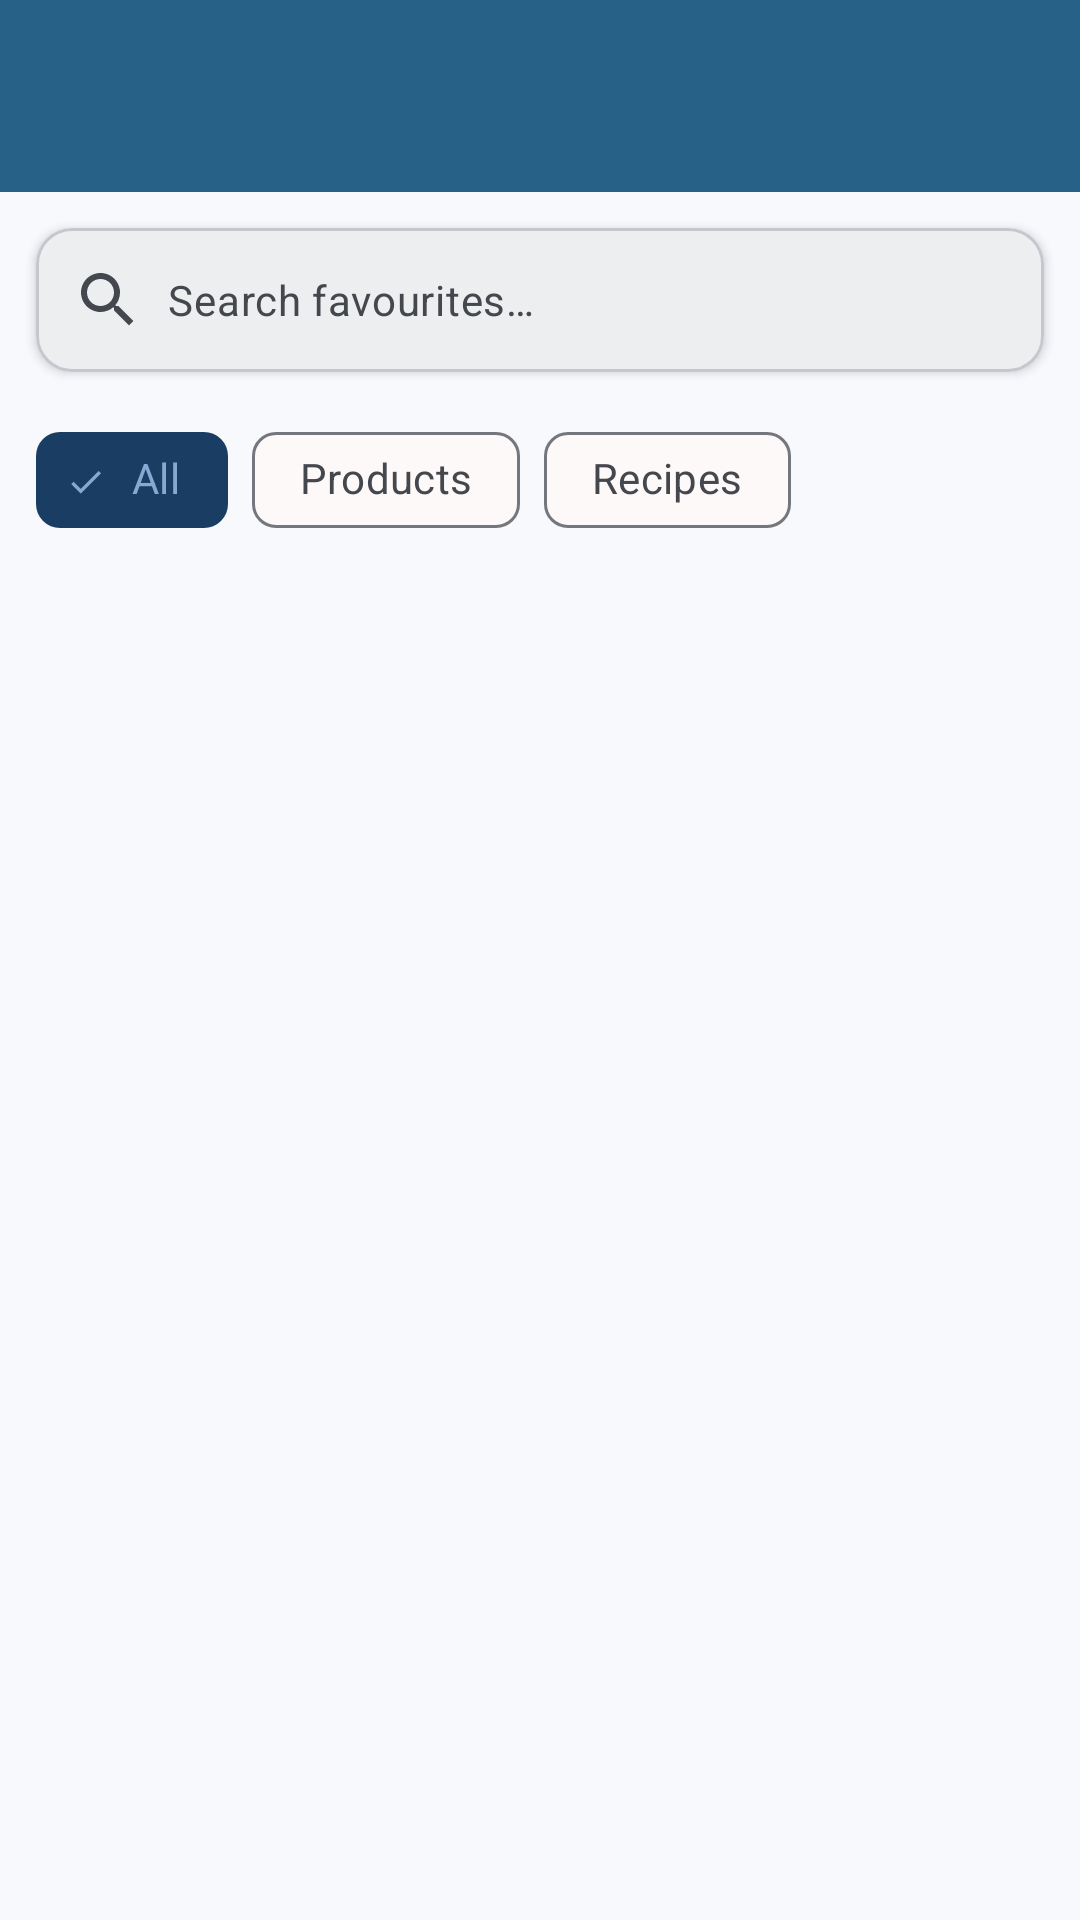

Produce the Android XML layout that renders to this screen, including the resource entries it uses.
<!-- AndroidManifest.xml: application theme Theme.SugarDaddi -->
<!-- res/layout/activity_favorites.xml -->
<?xml version="1.0" encoding="utf-8"?>

<androidx.coordinatorlayout.widget.CoordinatorLayout
    xmlns:android="http://schemas.android.com/apk/res/android"
    xmlns:app="http://schemas.android.com/apk/res-auto"
    xmlns:tools="http://schemas.android.com/tools"
    android:layout_width="match_parent"
    android:layout_height="match_parent"
    android:background="?android:attr/colorBackground">

    
    <com.google.android.material.appbar.AppBarLayout
        android:layout_width="match_parent"
        android:layout_height="wrap_content"
        android:theme="@style/ThemeOverlay.AppCompat.Dark.ActionBar">

        <androidx.appcompat.widget.Toolbar
            android:id="@+id/toolbar"
            android:layout_width="match_parent"
            android:layout_height="?attr/actionBarSize"
            android:background="?attr/colorPrimary"
            app:popupTheme="@style/ThemeOverlay.AppCompat.Light" />

    </com.google.android.material.appbar.AppBarLayout>

    
    <LinearLayout
        android:layout_width="match_parent"
        android:layout_height="match_parent"
        android:orientation="vertical"
        app:layout_behavior="@string/appbar_scrolling_view_behavior">

        
        <com.google.android.material.card.MaterialCardView
            android:layout_width="match_parent"
            android:layout_height="wrap_content"
            android:layout_margin="12dp"
            app:cardCornerRadius="12dp"
            app:cardElevation="2dp"
            app:cardBackgroundColor="?attr/colorSurface">

            <LinearLayout
                android:layout_width="match_parent"
                android:layout_height="wrap_content"
                android:orientation="horizontal"
                android:gravity="center_vertical"
                android:paddingHorizontal="12dp">

                <ImageView
                    android:layout_width="24dp"
                    android:layout_height="24dp"
                    android:src="@drawable/ic_search"
                    android:contentDescription="@string/menu_search"
                    app:tint="?attr/colorOnSurfaceVariant" />

                <EditText
                    android:id="@+id/searchEditText"
                    android:layout_width="0dp"
                    android:layout_height="48dp"
                    android:layout_weight="1"
                    android:layout_marginStart="8dp"
                    android:background="@null"
                    android:hint="@string/search_favorites_hint"
                    android:inputType="text"
                    android:imeOptions="actionSearch"
                    android:maxLines="1"
                    android:textAppearance="?attr/textAppearanceBodyMedium"
                    android:textColor="?attr/colorOnSurface"
                    android:textColorHint="?attr/colorOnSurfaceVariant" />

                <ImageView
                    android:id="@+id/clearSearchButton"
                    android:layout_width="24dp"
                    android:layout_height="24dp"
                    android:src="@drawable/ic_clear"
                    android:contentDescription="@string/clear"
                    android:visibility="gone"
                    android:clickable="true"
                    android:focusable="true"
                    android:foreground="?attr/selectableItemBackgroundBorderless"
                    app:tint="?attr/colorOnSurfaceVariant"
                    tools:visibility="visible" />

            </LinearLayout>

        </com.google.android.material.card.MaterialCardView>

        
        <com.google.android.material.chip.ChipGroup
            android:id="@+id/filterChipGroup"
            android:layout_width="match_parent"
            android:layout_height="wrap_content"
            android:paddingHorizontal="12dp"
            android:paddingBottom="8dp"
            app:singleSelection="true"
            app:selectionRequired="true">

            <com.google.android.material.chip.Chip
                android:id="@+id/chipAll"
                style="@style/Widget.Material3.Chip.Filter"
                android:layout_width="wrap_content"
                android:layout_height="wrap_content"
                android:text="@string/filter_all"
                android:checked="true" />

            <com.google.android.material.chip.Chip
                android:id="@+id/chipProducts"
                style="@style/Widget.Material3.Chip.Filter"
                android:layout_width="wrap_content"
                android:layout_height="wrap_content"
                android:text="@string/filter_products" />

            <com.google.android.material.chip.Chip
                android:id="@+id/chipRecipes"
                style="@style/Widget.Material3.Chip.Filter"
                android:layout_width="wrap_content"
                android:layout_height="wrap_content"
                android:text="@string/filter_recipes" />

        </com.google.android.material.chip.ChipGroup>

        
        <TextView
            android:id="@+id/favoritesCountText"
            android:layout_width="match_parent"
            android:layout_height="wrap_content"
            android:paddingHorizontal="16dp"
            android:paddingBottom="4dp"
            android:textAppearance="?attr/textAppearanceLabelSmall"
            android:textColor="?attr/colorOnSurfaceVariant"
            tools:text="12 favorites" />

        
        <androidx.recyclerview.widget.RecyclerView
            android:id="@+id/favoritesRecyclerView"
            android:layout_width="match_parent"
            android:layout_height="0dp"
            android:layout_weight="1"
            android:clipToPadding="false"
            android:paddingBottom="16dp"
            tools:listitem="@layout/item_favorite_product" />

        
        <LinearLayout
            android:id="@+id/emptyStateLayout"
            android:layout_width="match_parent"
            android:layout_height="0dp"
            android:layout_weight="1"
            android:orientation="vertical"
            android:gravity="center"
            android:padding="32dp"
            android:visibility="gone"
            tools:visibility="visible">

            <ImageView
                android:id="@+id/emptyStateIcon"
                android:layout_width="72dp"
                android:layout_height="72dp"
                android:src="@drawable/ic_favorite_outline"
                android:alpha="0.3"
                android:contentDescription="@string/no_favorites" />

            <TextView
                android:id="@+id/emptyStateTitle"
                android:layout_width="wrap_content"
                android:layout_height="wrap_content"
                android:layout_marginTop="16dp"
                android:text="@string/no_favorites"
                android:textAppearance="?attr/textAppearanceBodyLarge"
                android:textColor="?attr/colorOnSurfaceVariant" />

            <TextView
                android:id="@+id/emptyStateSubtitle"
                android:layout_width="wrap_content"
                android:layout_height="wrap_content"
                android:layout_marginTop="8dp"
                android:text="@string/favorites_subtitle"
                android:textAppearance="?attr/textAppearanceBodySmall"
                android:textColor="?attr/colorOnSurfaceVariant"
                android:gravity="center" />

        </LinearLayout>

    </LinearLayout>

</androidx.coordinatorlayout.widget.CoordinatorLayout>
<!-- resources referenced by this layout -->
<resources>
  <string name="clear">Clear</string>
  <string name="favorites_subtitle">Tap the heart icon to add items to favourites</string>
  <string name="filter_all">All</string>
  <string name="filter_products">Products</string>
  <string name="filter_recipes">Recipes</string>
  <string name="menu_search">Search</string>
  <string name="no_favorites">No favourite items yet</string>
  <string name="search_favorites_hint">Search favourites…</string>
  <color name="md_theme_primary">#286187</color>
  <color name="md_theme_onPrimary">#FFFFFF</color>
  <color name="md_theme_primaryContainer">#4479A1</color>
  <color name="md_theme_onPrimaryContainer">#FCFCFF</color>
  <color name="md_theme_secondary">#00274A</color>
  <color name="md_theme_onSecondary">#FFFFFF</color>
  <color name="md_theme_secondaryContainer">#1A3D63</color>
  <color name="md_theme_onSecondaryContainer">#88A8D4</color>
  <color name="md_theme_tertiary">#405E80</color>
  <color name="md_theme_onTertiary">#FFFFFF</color>
  <color name="md_theme_tertiaryContainer">#59779A</color>
  <color name="md_theme_onTertiaryContainer">#FDFCFF</color>
  <color name="md_theme_error">#BA1A1A</color>
  <color name="md_theme_onError">#FFFFFF</color>
  <color name="md_theme_errorContainer">#FFDAD6</color>
  <color name="md_theme_onErrorContainer">#93000A</color>
  <color name="md_theme_background">#F8F9FD</color>
  <color name="md_theme_onBackground">#191C1E</color>
  <color name="md_theme_surface">#FCF9F8</color>
  <color name="md_theme_onSurface">#1C1B1C</color>
  <color name="md_theme_surfaceVariant">#E1E2EA</color>
  <color name="md_theme_onSurfaceVariant">#44474D</color>
  <color name="md_theme_outline">#75777E</color>
  <color name="md_theme_outlineVariant">#C5C6CE</color>
  <color name="md_theme_inverseSurface">#313030</color>
  <color name="md_theme_inverseOnSurface">#F3F0EF</color>
  <color name="md_theme_inversePrimary">#98CCF8</color>
  <color name="md_theme_primaryFixed">#CBE6FF</color>
  <color name="md_theme_onPrimaryFixed">#001E30</color>
  <color name="md_theme_primaryFixedDim">#98CCF8</color>
  <color name="md_theme_onPrimaryFixedVariant">#054B70</color>
  <color name="md_theme_secondaryFixed">#D3E4FF</color>
  <color name="md_theme_onSecondaryFixed">#001C38</color>
  <color name="md_theme_secondaryFixedDim">#A9C9F6</color>
  <color name="md_theme_onSecondaryFixedVariant">#27486F</color>
  <color name="md_theme_tertiaryFixed">#D1E4FF</color>
  <color name="md_theme_onTertiaryFixed">#001D36</color>
  <color name="md_theme_tertiaryFixedDim">#AAC9F0</color>
  <color name="md_theme_onTertiaryFixedVariant">#2A496A</color>
  <color name="md_theme_surfaceDim">#DCD9D9</color>
  <color name="md_theme_surfaceBright">#FCF9F8</color>
  <color name="md_theme_surfaceContainerLowest">#FFFFFF</color>
  <color name="md_theme_surfaceContainerLow">#F6F3F2</color>
  <color name="md_theme_surfaceContainer">#F0EDED</color>
  <color name="md_theme_surfaceContainerHigh">#EBE7E7</color>
  <color name="md_theme_surfaceContainerHighest">#E5E2E1</color>
  <color name="colorAttributionCardAmber">#745B00</color>
  <color name="colorOnAttributionCardAmber">#FFFFFF</color>
  <color name="colorAttributionCardAmberContainer">#EDD87A</color>
  <color name="colorOnAttributionCardAmberContainer">#695200</color>
  <color name="ripple_primary">#1F286187</color>
  <style name="TextAppearance.SugarDaddi.BodyLarge" parent="TextAppearance.Material3.BodyLarge">
          <item name="fontFamily">@font/inter_regular</item>
      </style>
  <style name="TextAppearance.SugarDaddi.BodySmall" parent="TextAppearance.Material3.BodySmall">
          <item name="fontFamily">@font/inter_regular</item>
      </style>
  <style name="TextAppearance.SugarDaddi.LabelLarge" parent="TextAppearance.Material3.LabelLarge">
          <item name="fontFamily">@font/inter_medium</item>
      </style>
</resources>
